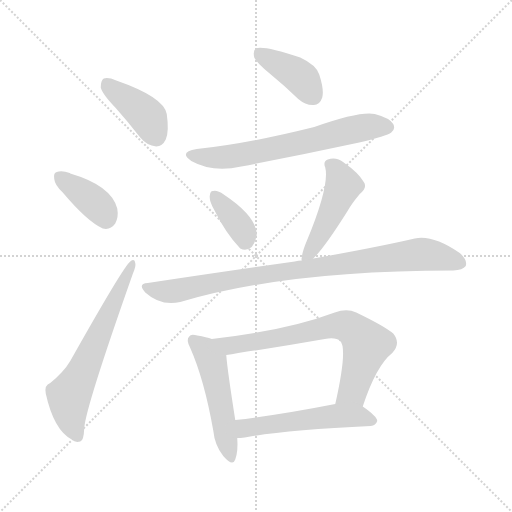
t = 0.00 s
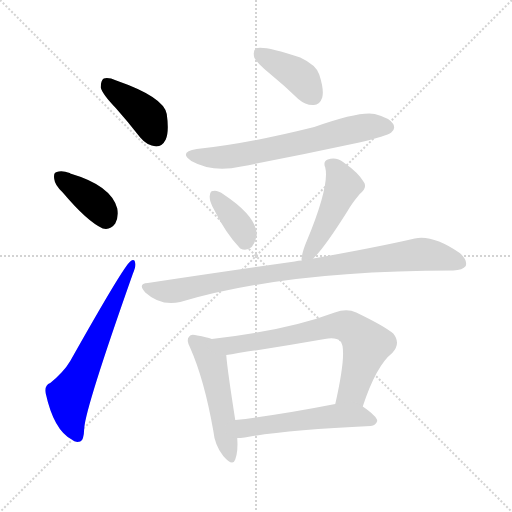
t = 1.58 s
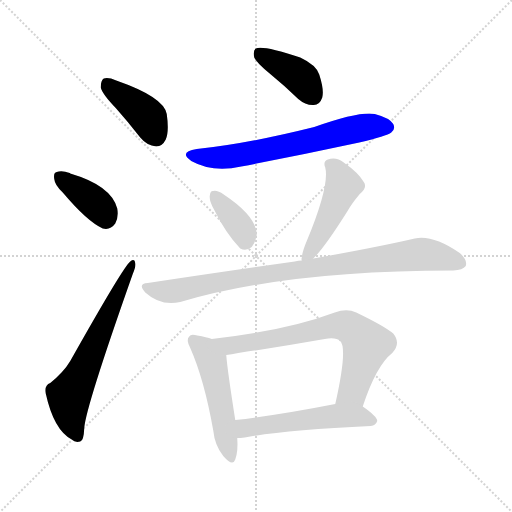
t = 3.15 s
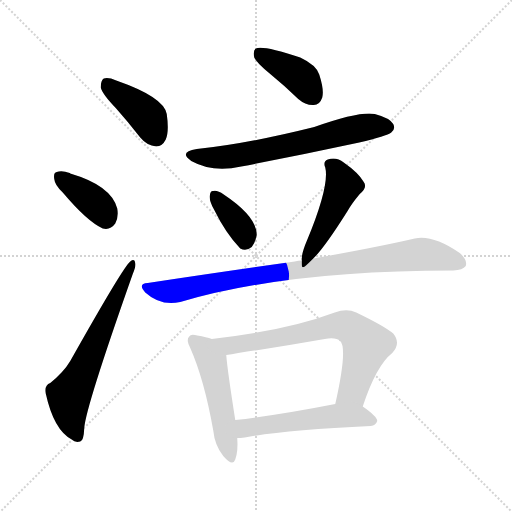
t = 4.73 s
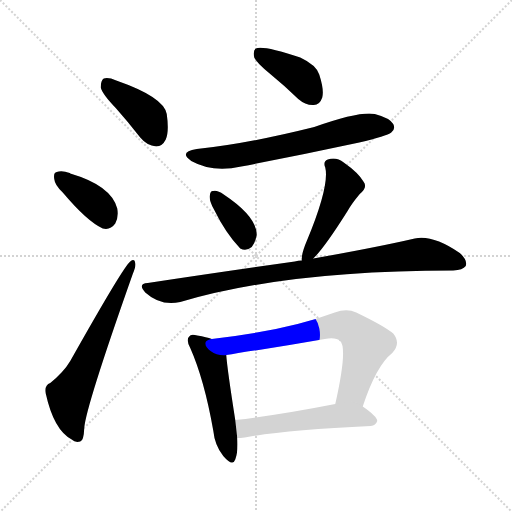
t = 6.30 s
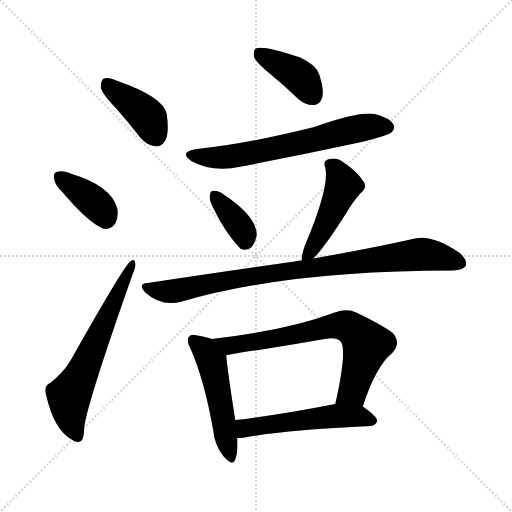
t = 7.88 s

The animated SVG that drew these frames (rendered in a browser with its animation timeline set to each time). Animation: 11 CSS @keyframes rules; one cycle of 7.88 s.

<svg version="1.1" viewBox="0 0 1024 1024" xmlns="http://www.w3.org/2000/svg">
  <g stroke="lightgray" stroke-dasharray="1,1" stroke-width="1" transform="scale(4, 4)">
    <line x1="0" y1="0" x2="256" y2="256"></line>
    <line x1="256" y1="0" x2="0" y2="256"></line>
    <line x1="128" y1="0" x2="128" y2="256"></line>
    <line x1="0" y1="128" x2="256" y2="128"></line>
  </g>
<g transform="scale(1, -1) translate(0, -900)">
   <style type="text/css">
    @keyframes keyframes0 {
      from {
       stroke: blue;
       stroke-dashoffset: 404;
       stroke-width: 128;
       }
       57% {
       animation-timing-function: step-end;
       stroke: blue;
       stroke-dashoffset: 0;
       stroke-width: 128;
       }
       to {
       stroke: black;
       stroke-width: 1024;
       }
       }
       #make-me-a-hanzi-animation-0 {
         animation: keyframes0 0.578776s both;
         animation-delay: 0.000000s;
         animation-timing-function: linear;
       }
    @keyframes keyframes1 {
      from {
       stroke: blue;
       stroke-dashoffset: 380;
       stroke-width: 128;
       }
       55% {
       animation-timing-function: step-end;
       stroke: blue;
       stroke-dashoffset: 0;
       stroke-width: 128;
       }
       to {
       stroke: black;
       stroke-width: 1024;
       }
       }
       #make-me-a-hanzi-animation-1 {
         animation: keyframes1 0.559245s both;
         animation-delay: 0.578776s;
         animation-timing-function: linear;
       }
    @keyframes keyframes2 {
      from {
       stroke: blue;
       stroke-dashoffset: 632;
       stroke-width: 128;
       }
       67% {
       animation-timing-function: step-end;
       stroke: blue;
       stroke-dashoffset: 0;
       stroke-width: 128;
       }
       to {
       stroke: black;
       stroke-width: 1024;
       }
       }
       #make-me-a-hanzi-animation-2 {
         animation: keyframes2 0.764323s both;
         animation-delay: 1.138021s;
         animation-timing-function: linear;
       }
    @keyframes keyframes3 {
      from {
       stroke: blue;
       stroke-dashoffset: 399;
       stroke-width: 128;
       }
       56% {
       animation-timing-function: step-end;
       stroke: blue;
       stroke-dashoffset: 0;
       stroke-width: 128;
       }
       to {
       stroke: black;
       stroke-width: 1024;
       }
       }
       #make-me-a-hanzi-animation-3 {
         animation: keyframes3 0.574707s both;
         animation-delay: 1.902344s;
         animation-timing-function: linear;
       }
    @keyframes keyframes4 {
      from {
       stroke: blue;
       stroke-dashoffset: 653;
       stroke-width: 128;
       }
       68% {
       animation-timing-function: step-end;
       stroke: blue;
       stroke-dashoffset: 0;
       stroke-width: 128;
       }
       to {
       stroke: black;
       stroke-width: 1024;
       }
       }
       #make-me-a-hanzi-animation-4 {
         animation: keyframes4 0.781413s both;
         animation-delay: 2.477051s;
         animation-timing-function: linear;
       }
    @keyframes keyframes5 {
      from {
       stroke: blue;
       stroke-dashoffset: 363;
       stroke-width: 128;
       }
       54% {
       animation-timing-function: step-end;
       stroke: blue;
       stroke-dashoffset: 0;
       stroke-width: 128;
       }
       to {
       stroke: black;
       stroke-width: 1024;
       }
       }
       #make-me-a-hanzi-animation-5 {
         animation: keyframes5 0.545410s both;
         animation-delay: 3.258464s;
         animation-timing-function: linear;
       }
    @keyframes keyframes6 {
      from {
       stroke: blue;
       stroke-dashoffset: 475;
       stroke-width: 128;
       }
       61% {
       animation-timing-function: step-end;
       stroke: blue;
       stroke-dashoffset: 0;
       stroke-width: 128;
       }
       to {
       stroke: black;
       stroke-width: 1024;
       }
       }
       #make-me-a-hanzi-animation-6 {
         animation: keyframes6 0.636556s both;
         animation-delay: 3.803874s;
         animation-timing-function: linear;
       }
    @keyframes keyframes7 {
      from {
       stroke: blue;
       stroke-dashoffset: 893;
       stroke-width: 128;
       }
       74% {
       animation-timing-function: step-end;
       stroke: blue;
       stroke-dashoffset: 0;
       stroke-width: 128;
       }
       to {
       stroke: black;
       stroke-width: 1024;
       }
       }
       #make-me-a-hanzi-animation-7 {
         animation: keyframes7 0.976725s both;
         animation-delay: 4.440430s;
         animation-timing-function: linear;
       }
    @keyframes keyframes8 {
      from {
       stroke: blue;
       stroke-dashoffset: 504;
       stroke-width: 128;
       }
       62% {
       animation-timing-function: step-end;
       stroke: blue;
       stroke-dashoffset: 0;
       stroke-width: 128;
       }
       to {
       stroke: black;
       stroke-width: 1024;
       }
       }
       #make-me-a-hanzi-animation-8 {
         animation: keyframes8 0.660156s both;
         animation-delay: 5.417155s;
         animation-timing-function: linear;
       }
    @keyframes keyframes9 {
      from {
       stroke: blue;
       stroke-dashoffset: 704;
       stroke-width: 128;
       }
       70% {
       animation-timing-function: step-end;
       stroke: blue;
       stroke-dashoffset: 0;
       stroke-width: 128;
       }
       to {
       stroke: black;
       stroke-width: 1024;
       }
       }
       #make-me-a-hanzi-animation-9 {
         animation: keyframes9 0.822917s both;
         animation-delay: 6.077311s;
         animation-timing-function: linear;
       }
    @keyframes keyframes10 {
      from {
       stroke: blue;
       stroke-dashoffset: 531;
       stroke-width: 128;
       }
       63% {
       animation-timing-function: step-end;
       stroke: blue;
       stroke-dashoffset: 0;
       stroke-width: 128;
       }
       to {
       stroke: black;
       stroke-width: 1024;
       }
       }
       #make-me-a-hanzi-animation-10 {
         animation: keyframes10 0.682129s both;
         animation-delay: 6.900228s;
         animation-timing-function: linear;
       }
</style>
<path d="M 231.5 684.0 Q 255.5 657.0 280.5 625.0 Q 293.5 609.0 312.5 607.0 Q 324.5 607.0 331.5 621.0 Q 338.5 637.0 333.5 672.0 Q 327.5 706.0 232.5 739.0 Q 216.5 746.0 207.5 743.0 Q 201.5 739.0 201.5 725.0 Q 204.5 712.0 231.5 684.0 Z" fill="lightgray"></path> 
<path d="M 125.5 515.0 Q 174.5 457.0 205.5 443.0 Q 220.5 439.0 230.5 453.0 Q 237.5 466.0 234.5 483.0 Q 222.5 529.0 140.5 553.0 L 139.5 554.0 Q 123.5 560.0 113.5 556.0 Q 106.5 555.0 108.5 542.0 Q 109.5 530.0 125.5 515.0 Z" fill="lightgray"></path> 
<path d="M 100.5 134.0 Q 88.5 130.0 91.5 113.0 Q 107.5 40.0 143.5 21.0 Q 150.5 14.0 160.5 17.0 Q 167.5 18.0 168.5 44.0 Q 171.5 86.0 265.5 352.0 Q 272.5 368.0 270.5 374.0 Q 269.5 384.0 260.5 377.0 Q 247.5 368.0 140.5 178.0 Q 127.5 156.0 100.5 134.0 Z" fill="lightgray"></path> 
<path d="M 540.5 752.0 Q 567.5 730.0 596.5 702.0 Q 611.5 689.0 627.5 690.0 Q 639.5 690.0 644.5 705.0 Q 648.5 720.0 638.5 751.0 Q 632.5 770.0 600.5 785.0 Q 525.5 810.0 511.5 803.0 Q 505.5 799.0 508.5 785.0 Q 512.5 775.0 540.5 752.0 Z" fill="lightgray"></path> 
<path d="M 393.5 602.0 Q 356.5 596.0 382.5 578.0 Q 425.5 554.0 482.5 567.0 Q 597.5 589.0 718.5 615.0 Q 773.5 628.0 782.5 635.0 Q 791.5 642.0 786.5 652.0 Q 779.5 664.0 749.5 672.0 Q 719.5 678.0 628.5 646.0 Q 492.5 612.0 393.5 602.0 Z" fill="lightgray"></path> 
<path d="M 427.5 482.0 Q 451.5 433.0 480.5 403.0 Q 492.5 397.0 503.5 406.0 Q 510.5 415.0 513.5 430.0 Q 513.5 467.0 447.5 511.0 Q 434.5 520.0 426.5 518.0 Q 420.5 519.0 419.5 508.0 Q 418.5 498.0 427.5 482.0 Z" fill="lightgray"></path> 
<path d="M 626.5 383.0 Q 648.5 404.0 694.5 477.0 Q 703.5 493.0 719.5 512.0 Q 735.5 525.0 727.5 536.0 Q 717.5 554.0 687.5 575.0 Q 672.5 587.0 655.5 581.0 Q 645.5 577.0 650.5 565.0 Q 659.5 529.0 613.5 418.0 Q 604.5 397.0 603.5 384.0 Q 602.5 383.0 603.5 379.0 C 602.5 359.0 605.5 362.0 626.5 383.0 Z" fill="lightgray"></path> 
<path d="M 603.5 379.0 Q 596.5 379.0 589.5 377.0 Q 454.5 358.0 295.5 334.0 Q 274.5 333.0 290.5 315.0 Q 321.5 287.0 360.5 296.0 Q 573.5 359.0 906.5 359.0 Q 925.5 360.0 931.5 368.0 Q 935.5 380.0 919.5 394.0 Q 865.5 431.0 829.5 423.0 Q 751.5 405.0 626.5 383.0 L 603.5 379.0 Z" fill="lightgray"></path> 
<path d="M 423.5 222.0 Q 413.5 226.0 394.5 229.0 Q 381.5 233.0 378.5 227.0 Q 371.5 221.0 380.5 204.0 Q 408.5 141.0 426.5 39.0 Q 429.5 9.0 446.5 -12.0 Q 465.5 -34.0 470.5 -19.0 Q 476.5 -3.0 474.5 24.0 L 470.5 60.0 Q 454.5 162.0 452.5 190.0 C 450.5 213.0 450.5 213.0 423.5 222.0 Z" fill="lightgray"></path> 
<path d="M 725.5 87.0 Q 752.5 169.0 784.5 194.0 Q 802.5 213.0 786.5 233.0 Q 768.5 248.0 712.5 275.0 Q 693.5 284.0 669.5 275.0 Q 573.5 239.0 423.5 222.0 C 393.5 218.0 422.5 186.0 452.5 190.0 Q 462.5 191.0 476.5 194.0 Q 564.5 207.0 649.5 222.0 Q 671.5 226.0 680.5 218.0 Q 695.5 203.0 670.5 92.0 C 664.5 63.0 715.5 59.0 725.5 87.0 Z" fill="lightgray"></path> 
<path d="M 474.5 24.0 Q 480.5 24.0 489.5 25.0 Q 568.5 40.0 741.5 48.0 Q 751.5 49.0 754.5 58.0 Q 754.5 67.0 725.5 87.0 C 708.5 99.0 699.5 98.0 670.5 92.0 Q 558.5 70.0 470.5 60.0 C 440.5 57.0 444.5 23.0 474.5 24.0 Z" fill="lightgray"></path> 
      <clipPath id="make-me-a-hanzi-clip-0">
      <path d="M 231.5 684.0 Q 255.5 657.0 280.5 625.0 Q 293.5 609.0 312.5 607.0 Q 324.5 607.0 331.5 621.0 Q 338.5 637.0 333.5 672.0 Q 327.5 706.0 232.5 739.0 Q 216.5 746.0 207.5 743.0 Q 201.5 739.0 201.5 725.0 Q 204.5 712.0 231.5 684.0 Z" fill="lightgray"></path>
      </clipPath>
      <path clip-path="url(#make-me-a-hanzi-clip-0)" d="M 213.5 734.0 L 289.5 673.0 L 311.5 628.0 " fill="none" id="make-me-a-hanzi-animation-0" stroke-dasharray="276 552" stroke-linecap="round"></path>

      <clipPath id="make-me-a-hanzi-clip-1">
      <path d="M 125.5 515.0 Q 174.5 457.0 205.5 443.0 Q 220.5 439.0 230.5 453.0 Q 237.5 466.0 234.5 483.0 Q 222.5 529.0 140.5 553.0 L 139.5 554.0 Q 123.5 560.0 113.5 556.0 Q 106.5 555.0 108.5 542.0 Q 109.5 530.0 125.5 515.0 Z" fill="lightgray"></path>
      </clipPath>
      <path clip-path="url(#make-me-a-hanzi-clip-1)" d="M 120.5 546.0 L 195.5 489.0 L 211.5 464.0 " fill="none" id="make-me-a-hanzi-animation-1" stroke-dasharray="252 504" stroke-linecap="round"></path>

      <clipPath id="make-me-a-hanzi-clip-2">
      <path d="M 100.5 134.0 Q 88.5 130.0 91.5 113.0 Q 107.5 40.0 143.5 21.0 Q 150.5 14.0 160.5 17.0 Q 167.5 18.0 168.5 44.0 Q 171.5 86.0 265.5 352.0 Q 272.5 368.0 270.5 374.0 Q 269.5 384.0 260.5 377.0 Q 247.5 368.0 140.5 178.0 Q 127.5 156.0 100.5 134.0 Z" fill="lightgray"></path>
      </clipPath>
      <path clip-path="url(#make-me-a-hanzi-clip-2)" d="M 155.5 27.0 L 141.5 63.0 L 137.5 108.0 L 163.5 152.0 L 264.5 371.0 " fill="none" id="make-me-a-hanzi-animation-2" stroke-dasharray="504 1008" stroke-linecap="round"></path>

      <clipPath id="make-me-a-hanzi-clip-3">
      <path d="M 540.5 752.0 Q 567.5 730.0 596.5 702.0 Q 611.5 689.0 627.5 690.0 Q 639.5 690.0 644.5 705.0 Q 648.5 720.0 638.5 751.0 Q 632.5 770.0 600.5 785.0 Q 525.5 810.0 511.5 803.0 Q 505.5 799.0 508.5 785.0 Q 512.5 775.0 540.5 752.0 Z" fill="lightgray"></path>
      </clipPath>
      <path clip-path="url(#make-me-a-hanzi-clip-3)" d="M 516.5 796.0 L 592.5 752.0 L 626.5 708.0 " fill="none" id="make-me-a-hanzi-animation-3" stroke-dasharray="271 542" stroke-linecap="round"></path>

      <clipPath id="make-me-a-hanzi-clip-4">
      <path d="M 393.5 602.0 Q 356.5 596.0 382.5 578.0 Q 425.5 554.0 482.5 567.0 Q 597.5 589.0 718.5 615.0 Q 773.5 628.0 782.5 635.0 Q 791.5 642.0 786.5 652.0 Q 779.5 664.0 749.5 672.0 Q 719.5 678.0 628.5 646.0 Q 492.5 612.0 393.5 602.0 Z" fill="lightgray"></path>
      </clipPath>
      <path clip-path="url(#make-me-a-hanzi-clip-4)" d="M 385.5 591.0 L 407.5 585.0 L 456.5 586.0 L 736.5 647.0 L 775.5 646.0 " fill="none" id="make-me-a-hanzi-animation-4" stroke-dasharray="525 1050" stroke-linecap="round"></path>

      <clipPath id="make-me-a-hanzi-clip-5">
      <path d="M 427.5 482.0 Q 451.5 433.0 480.5 403.0 Q 492.5 397.0 503.5 406.0 Q 510.5 415.0 513.5 430.0 Q 513.5 467.0 447.5 511.0 Q 434.5 520.0 426.5 518.0 Q 420.5 519.0 419.5 508.0 Q 418.5 498.0 427.5 482.0 Z" fill="lightgray"></path>
      </clipPath>
      <path clip-path="url(#make-me-a-hanzi-clip-5)" d="M 430.5 508.0 L 476.5 452.0 L 489.5 420.0 " fill="none" id="make-me-a-hanzi-animation-5" stroke-dasharray="235 470" stroke-linecap="round"></path>

      <clipPath id="make-me-a-hanzi-clip-6">
      <path d="M 626.5 383.0 Q 648.5 404.0 694.5 477.0 Q 703.5 493.0 719.5 512.0 Q 735.5 525.0 727.5 536.0 Q 717.5 554.0 687.5 575.0 Q 672.5 587.0 655.5 581.0 Q 645.5 577.0 650.5 565.0 Q 659.5 529.0 613.5 418.0 Q 604.5 397.0 603.5 384.0 Q 602.5 383.0 603.5 379.0 C 602.5 359.0 605.5 362.0 626.5 383.0 Z" fill="lightgray"></path>
      </clipPath>
      <path clip-path="url(#make-me-a-hanzi-clip-6)" d="M 658.5 571.0 L 672.5 561.0 L 686.5 529.0 L 650.5 449.0 L 608.5 382.0 " fill="none" id="make-me-a-hanzi-animation-6" stroke-dasharray="347 694" stroke-linecap="round"></path>

      <clipPath id="make-me-a-hanzi-clip-7">
      <path d="M 603.5 379.0 Q 596.5 379.0 589.5 377.0 Q 454.5 358.0 295.5 334.0 Q 274.5 333.0 290.5 315.0 Q 321.5 287.0 360.5 296.0 Q 573.5 359.0 906.5 359.0 Q 925.5 360.0 931.5 368.0 Q 935.5 380.0 919.5 394.0 Q 865.5 431.0 829.5 423.0 Q 751.5 405.0 626.5 383.0 L 603.5 379.0 Z" fill="lightgray"></path>
      </clipPath>
      <path clip-path="url(#make-me-a-hanzi-clip-7)" d="M 292.5 325.0 L 349.5 318.0 L 496.5 346.0 L 830.5 391.0 L 867.5 389.0 L 921.5 373.0 " fill="none" id="make-me-a-hanzi-animation-7" stroke-dasharray="765 1530" stroke-linecap="round"></path>

      <clipPath id="make-me-a-hanzi-clip-8">
      <path d="M 423.5 222.0 Q 413.5 226.0 394.5 229.0 Q 381.5 233.0 378.5 227.0 Q 371.5 221.0 380.5 204.0 Q 408.5 141.0 426.5 39.0 Q 429.5 9.0 446.5 -12.0 Q 465.5 -34.0 470.5 -19.0 Q 476.5 -3.0 474.5 24.0 L 470.5 60.0 Q 454.5 162.0 452.5 190.0 C 450.5 213.0 450.5 213.0 423.5 222.0 Z" fill="lightgray"></path>
      </clipPath>
      <path clip-path="url(#make-me-a-hanzi-clip-8)" d="M 387.5 219.0 L 410.5 200.0 L 423.5 175.0 L 459.5 -12.0 " fill="none" id="make-me-a-hanzi-animation-8" stroke-dasharray="376 752" stroke-linecap="round"></path>

      <clipPath id="make-me-a-hanzi-clip-9">
      <path d="M 725.5 87.0 Q 752.5 169.0 784.5 194.0 Q 802.5 213.0 786.5 233.0 Q 768.5 248.0 712.5 275.0 Q 693.5 284.0 669.5 275.0 Q 573.5 239.0 423.5 222.0 C 393.5 218.0 422.5 186.0 452.5 190.0 Q 462.5 191.0 476.5 194.0 Q 564.5 207.0 649.5 222.0 Q 671.5 226.0 680.5 218.0 Q 695.5 203.0 670.5 92.0 C 664.5 63.0 715.5 59.0 725.5 87.0 Z" fill="lightgray"></path>
      </clipPath>
      <path clip-path="url(#make-me-a-hanzi-clip-9)" d="M 433.5 221.0 L 466.5 209.0 L 672.5 249.0 L 692.5 248.0 L 706.5 241.0 L 733.5 210.0 L 705.5 118.0 L 678.5 104.0 " fill="none" id="make-me-a-hanzi-animation-9" stroke-dasharray="576 1152" stroke-linecap="round"></path>

      <clipPath id="make-me-a-hanzi-clip-10">
      <path d="M 474.5 24.0 Q 480.5 24.0 489.5 25.0 Q 568.5 40.0 741.5 48.0 Q 751.5 49.0 754.5 58.0 Q 754.5 67.0 725.5 87.0 C 708.5 99.0 699.5 98.0 670.5 92.0 Q 558.5 70.0 470.5 60.0 C 440.5 57.0 444.5 23.0 474.5 24.0 Z" fill="lightgray"></path>
      </clipPath>
      <path clip-path="url(#make-me-a-hanzi-clip-10)" d="M 478.5 55.0 L 489.5 44.0 L 666.5 68.0 L 716.5 68.0 L 746.5 59.0 " fill="none" id="make-me-a-hanzi-animation-10" stroke-dasharray="403 806" stroke-linecap="round"></path>

</g>
</svg>
